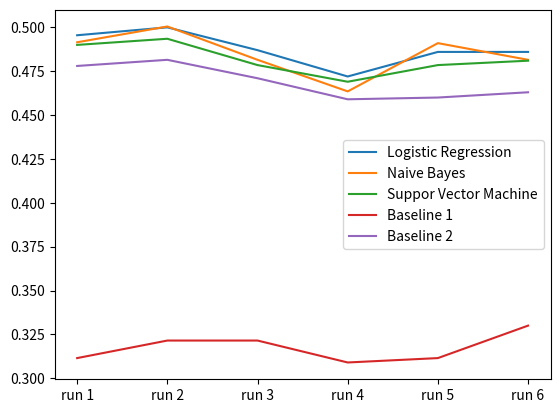

Write Python code to recreate this figure.
import matplotlib.pyplot as plt

# data
X = ["run 1", "run 2", "run 3", "run 4", "run 5", "run 6"]

y_LR    = [0.4955, 0.5000, 0.4870, 0.4720, 0.4860, 0.4860]
y_NB1   = [0.4915, 0.5005, 0.4815, 0.4635, 0.4910, 0.4815]
#y_NB2   = [0.4915, 0.5005, 0.4820, 0.4635, 0.4905, 0.4810]
y_SVM1  = [0.4900, 0.4935, 0.4785, 0.4690, 0.4785, 0.4810]
#y_SVM2  = [0.4900, 0.4950, 0.4800, 0.4680, 0.4785, 0.4795]
y_base1 = [0.3115, 0.3215, 0.3215, 0.3090, 0.3115, 0.3300]
y_base2 = [0.4780, 0.4815, 0.4710, 0.4590, 0.4600, 0.4630]

plt.plot(X, y_LR, label='Logistic Regression')
plt.plot(X, y_NB1, label='Naive Bayes')
#plt.plot(X, y_NB2, label='Naive Bayes 2')
plt.plot(X, y_SVM1, label='Suppor Vector Machine')
#plt.plot(X, y_SVM2, label='Suppor Vector Machine 2')
plt.plot(X, y_base1, label='Baseline 1', linestyle='-')
plt.plot(X, y_base2, label='Baseline 2', linestyle='-')
plt.legend()
plt.show()